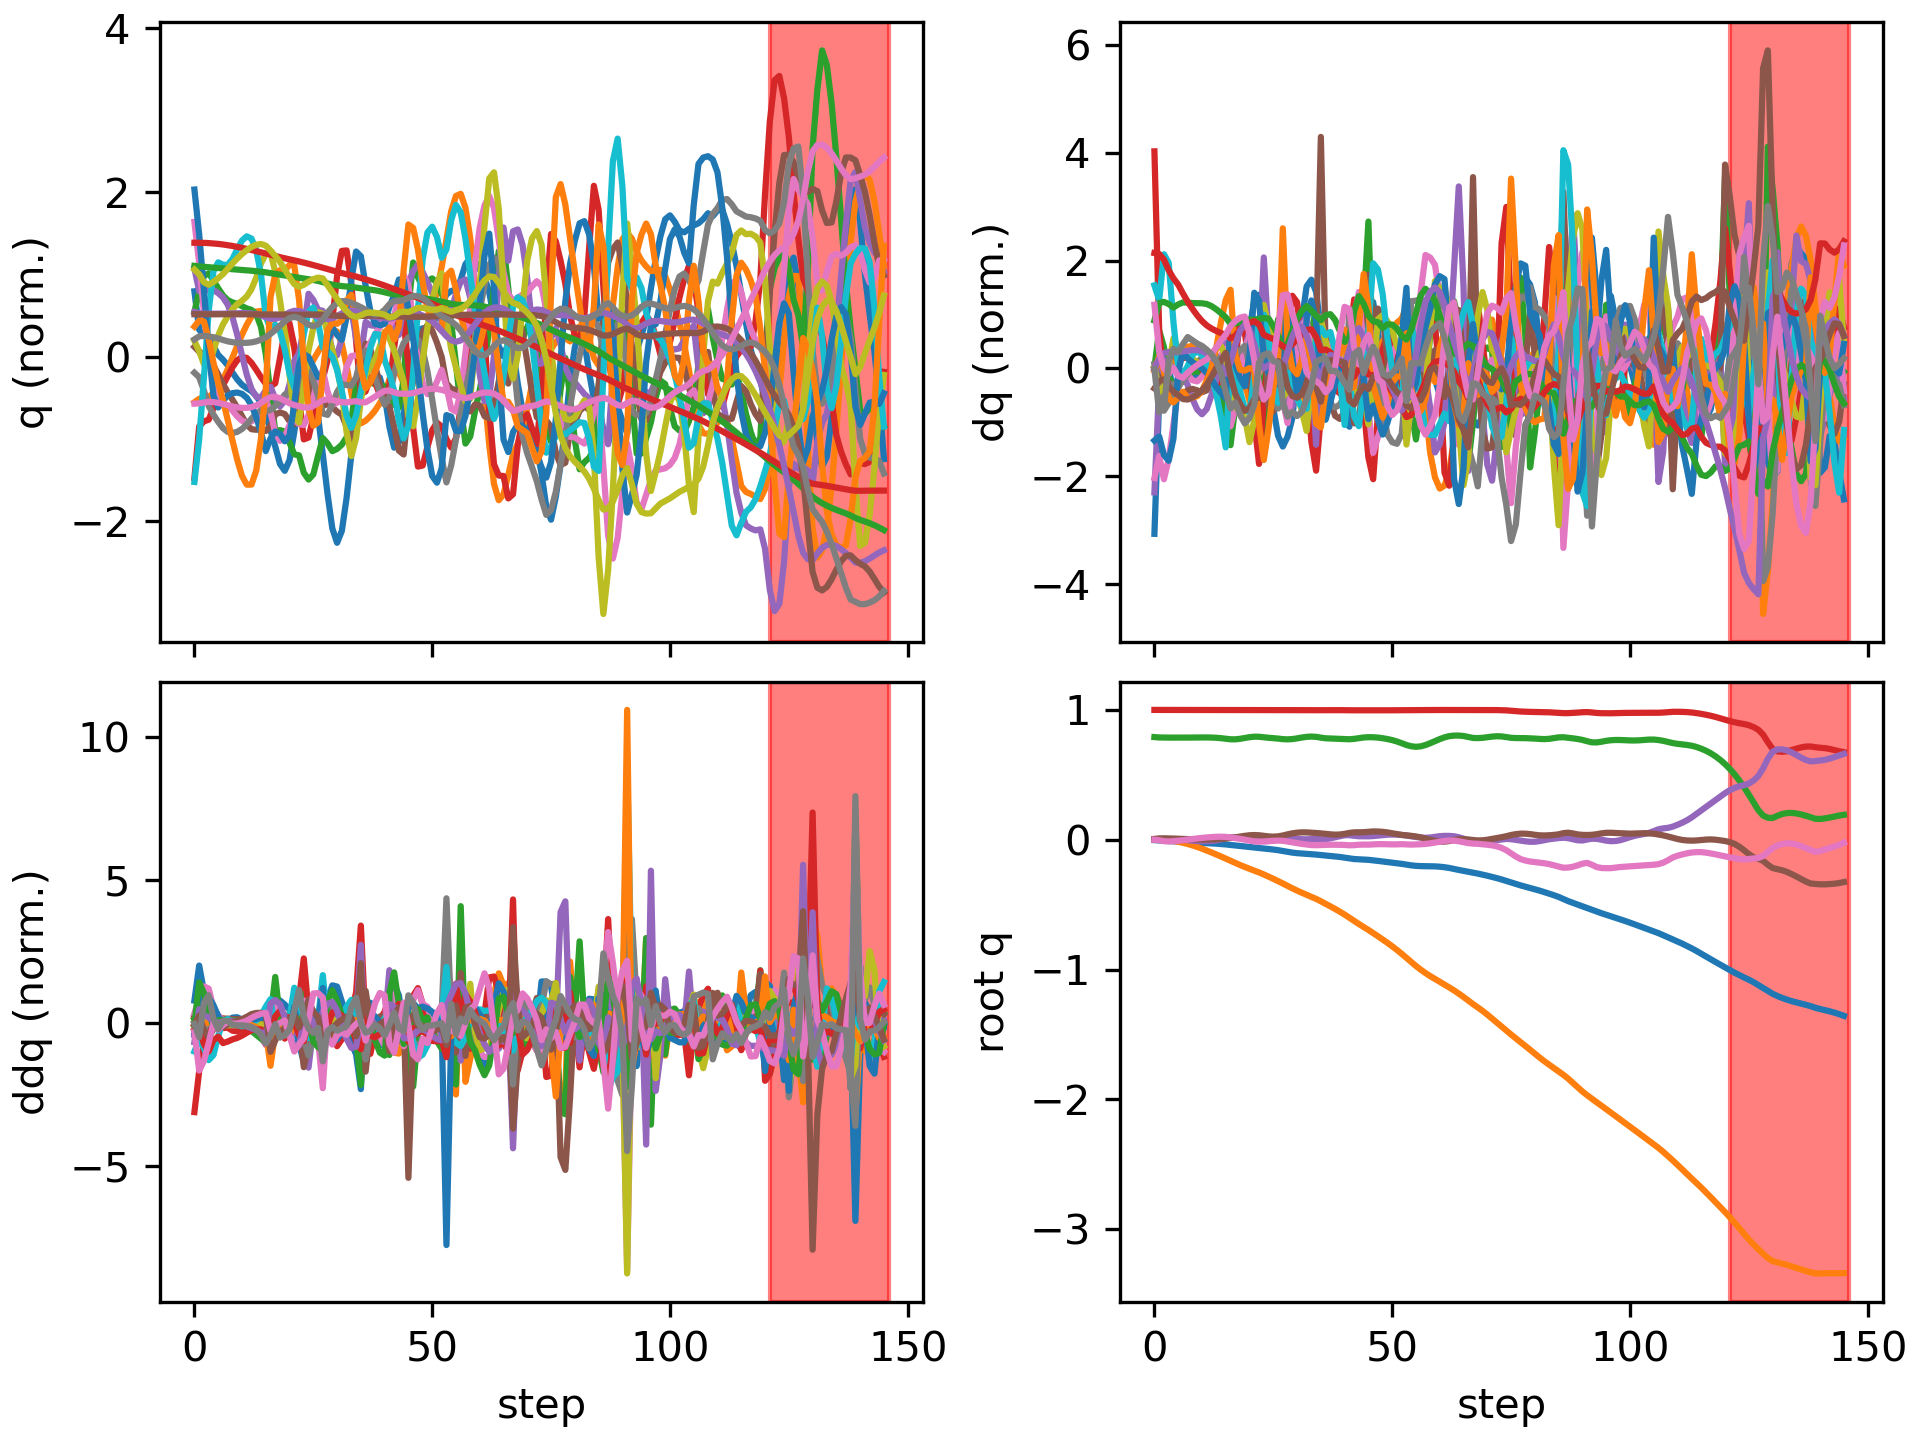

The data file committed next to this chart (first rows):
floating_base_joint_x, floating_base_joint_y, floating_base_joint_z, floating_base_joint_qw, floating_base_joint_qx, floating_base_joint_qy, floating_base_joint_qz, left_hip_pitch_joint_q, left_hip_roll_joint_q, left_hip_yaw_joint_q, left_knee_joint_q, left_ankle_pitch_joint_q, left_ankle_roll_joint_q, right_hip_pitch_joint_q, right_hip_roll_joint_q, right_hip_yaw_joint_q, right_knee_joint_q, right_ankle_pitch_joint_q, right_ankle_roll_joint_q, floating_base_joint_vx, floating_base_joint_vy, floating_base_joint_vz, floating_base_joint_wx, floating_base_joint_wy
-0.00309, -0.0003079, 0.7906, 1, -0.0001794, 0.006151, 0.0001608, -0.05942, 0.0004238, -0.003097, 0.1264, -0.07592, 8.632090341825846e-06, -0.05921, 0.001811, 0.002838, 0.1262, -0.07588, -8.719543438881236e-05, -0.1923, -0.02755, -0.2097, -0.0295, 0.7294
-0.005848, -0.0009902, 0.7877, 0.9999, 0.0004533, 0.01012, -0.003967, -0.09257, 0.00826, 0.02061, 0.1826, -0.1158, -0.006921, -0.1245, -0.006996, -0.01442, 0.2555, -0.1807, 0.007272, -0.09257, -0.03698, -0.08103, 0.19, 0.1164
-0.008031, -0.002211, 0.7869, 0.9999, 0.002858, 0.01095, -0.01133, -0.09744, 0.01081, 0.03962, 0.1881, -0.1165, -0.01092, -0.2035, -0.03329, -0.03606, 0.441, -0.3103, 0.00609, -0.08685, -0.09112, -0.01365, 0.2403, -0.09585
-0.01014, -0.005082, 0.7866, 0.9998, 0.004512, 0.01009, -0.0135, -0.09892, 0.01317, 0.04282, 0.1899, -0.1127, -0.01711, -0.2751, -0.06348, -0.03954, 0.6429, -0.4488, -0.01529, -0.09917, -0.1939, 6.133840555386585e-05, 0.03921, -0.1695
-0.0124, -0.009848, 0.7865, 0.9999, 0.003973, 0.008966, -0.01094, -0.1067, 0.02068, 0.0343, 0.2024, -0.1138, -0.02668, -0.3207, -0.08026, -0.01396, 0.7618, -0.558, -0.04315, -0.1191, -0.2721, -0.003623, -0.1286, -0.0921
-0.01455, -0.01599, 0.7865, 0.9999, 0.001986, 0.007428, -0.007617, -0.1143, 0.03374, 0.02479, 0.2169, -0.1191, -0.03981, -0.3415, -0.09436, 0.01203, 0.7892, -0.5852, -0.06815, -0.1013, -0.3331, -0.002401, -0.2299, -0.1972
-0.01645, -0.0236, 0.7866, 1, -0.001016, 0.005327, -0.003953, -0.1185, 0.05213, 0.01628, 0.2275, -0.1267, -0.05335, -0.3484, -0.1067, 0.03057, 0.782, -0.5694, -0.08828, -0.08987, -0.4189, 0.008433, -0.349, -0.2209
-0.0183, -0.03285, 0.7868, 1, -0.004555, 0.003575, 0.0008175, -0.1234, 0.07587, 0.0106, 0.2374, -0.1393, -0.06529, -0.3527, -0.1142, 0.04404, 0.7814, -0.5572, -0.1121, -0.09183, -0.4978, 0.01545, -0.3631, -0.1549
-0.0202, -0.04359, 0.7872, 1, -0.007775, 0.002459, 0.005715, -0.1297, 0.1023, 0.007804, 0.2472, -0.1613, -0.07613, -0.3601, -0.1163, 0.05584, 0.7993, -0.5517, -0.1366, -0.09355, -0.5675, 0.02297, -0.2987, -0.101
-0.02213, -0.05564, 0.7877, 0.9999, -0.01022, 0.001824, 0.01013, -0.1355, 0.1292, 0.006081, 0.2548, -0.1922, -0.0874, -0.3693, -0.1141, 0.0645, 0.8287, -0.5502, -0.16, -0.09427, -0.6309, 0.0238, -0.2086, -0.05449
-0.02403, -0.06887, 0.788, 0.9998, -0.01162, 0.00155, 0.01414, -0.1402, 0.1546, 0.003357, 0.2586, -0.228, -0.09972, -0.3763, -0.1084, 0.07017, 0.855, -0.5533, -0.1792, -0.09488, -0.6848, 0.01103, -0.08691, -0.01776
-0.02597, -0.08304, 0.7879, 0.9998, -0.0116, 0.001609, 0.01764, -0.1431, 0.1774, 0.0005703, 0.2574, -0.2621, -0.1119, -0.379, -0.09921, 0.07734, 0.8677, -0.5624, -0.1898, -0.0989, -0.7273, -0.01986, 0.0822, 0.01991
-0.02804, -0.09794, 0.7871, 0.9997, -0.009573, 0.002191, 0.0205, -0.1457, 0.1961, -0.001185, 0.2521, -0.2872, -0.1186, -0.3773, -0.08825, 0.0897, 0.8608, -0.58, -0.1898, -0.1108, -0.7578, -0.06394, 0.3166, 0.08607
-0.03041, -0.1134, 0.7853, 0.9997, -0.005113, 0.003551, 0.02252, -0.1497, 0.2075, -0.006368, 0.2445, -0.3009, -0.1194, -0.3715, -0.07825, 0.1089, 0.8262, -0.6076, -0.1728, -0.1288, -0.7812, -0.1189, 0.5746, 0.1725
-0.03315, -0.1292, 0.7822, 0.9997, 0.001784, 0.0058, 0.02317, -0.1562, 0.2089, -0.02176, 0.2363, -0.3024, -0.1186, -0.3605, -0.07168, 0.1329, 0.7525, -0.6437, -0.1341, -0.151, -0.8012, -0.1873, 0.8175, 0.2642
-0.0363, -0.1454, 0.7777, 0.9997, 0.01091, 0.008867, 0.02172, -0.1656, 0.1988, -0.05417, 0.2292, -0.2894, -0.1212, -0.3434, -0.07372, 0.1486, 0.6267, -0.6871, -0.07572, -0.1743, -0.8196, -0.2734, 1.034, 0.3417
-0.04033, -0.1621, 0.7736, 0.9996, 0.0177, 0.01341, 0.0174, -0.1795, 0.1884, -0.1024, 0.2263, -0.2834, -0.1135, -0.3619, -0.07126, 0.1509, 0.5881, -0.6577, 0.03507, -0.2119, -0.8528, -0.1321, 0.3524, 0.4505
-0.04463, -0.1789, 0.7735, 0.9996, 0.01796, 0.01859, 0.01247, -0.1935, 0.1916, -0.1467, 0.2297, -0.3042, -0.09727, -0.3953, -0.06328, 0.1185, 0.6009, -0.6412, 0.06297, -0.2098, -0.8278, 0.08673, -0.1913, 0.517
-0.04881, -0.1948, 0.7772, 0.9996, 0.01406, 0.02416, 0.007119, -0.2086, 0.1995, -0.1456, 0.2573, -0.318, -0.09443, -0.4083, -0.05393, 0.07078, 0.5805, -0.6469, 0.06753, -0.2037, -0.7709, 0.2665, -0.4868, 0.5615
-0.05283, -0.2099, 0.7836, 0.9995, 0.00764, 0.02986, 0.0002086, -0.2145, 0.192, -0.1472, 0.2871, -0.3078, -0.09685, -0.4013, -0.04089, 0.01788, 0.5259, -0.6642, 0.06715, -0.1993, -0.7379, 0.3438, -0.7051, 0.5765
-0.05663, -0.2242, 0.7899, 0.9994, 0.0007745, 0.03429, -0.006762, -0.2053, 0.1654, -0.1607, 0.2952, -0.2791, -0.1071, -0.3829, -0.03547, -0.05372, 0.4523, -0.651, 0.07409, -0.1871, -0.7026, 0.2821, -0.614, 0.3465
-0.06042, -0.238, 0.7937, 0.9993, -0.004063, 0.03593, -0.01295, -0.181, 0.1232, -0.1747, 0.2703, -0.2376, -0.1112, -0.3741, -0.03584, -0.1239, 0.4102, -0.5764, 0.07329, -0.1905, -0.6861, 0.09836, -0.3518, 0.00663
-0.06418, -0.252, 0.7931, 0.9993, -0.007131, 0.03428, -0.01526, -0.1494, 0.0802, -0.1759, 0.2145, -0.2246, -0.08557, -0.3817, -0.03012, -0.134, 0.4728, -0.4849, 0.03223, -0.1835, -0.7196, -0.1259, -0.3095, -0.3095
-0.06782, -0.2675, 0.7892, 0.9994, -0.01037, 0.03005, -0.01348, -0.1267, 0.06081, -0.1968, 0.1684, -0.1823, -0.04752, -0.383, -0.006191, -0.07192, 0.5723, -0.4602, -0.04239, -0.1797, -0.8181, -0.2041, -0.2614, -0.5047
-0.07148, -0.2843, 0.7854, 0.9996, -0.01064, 0.02549, -0.0107, -0.1285, 0.07929, -0.205, 0.1705, -0.1204, -0.04952, -0.3664, 0.003946, -0.0128, 0.6404, -0.467, -0.09791, -0.1813, -0.8399, -0.1635, 0.2419, -0.4278
-0.07558, -0.3013, 0.7825, 0.9997, -0.0061, 0.02363, -0.00845, -0.1429, 0.09684, -0.1989, 0.1934, -0.1311, -0.07443, -0.3392, -0.01384, 0.02477, 0.653, -0.49, -0.1191, -0.2252, -0.8583, -0.144, 0.6107, 0.01241
-0.08057, -0.3188, 0.7791, 0.9996, 0.001038, 0.02597, -0.007048, -0.1675, 0.1156, -0.1764, 0.2157, -0.1483, -0.08446, -0.3102, -0.04387, 0.05098, 0.6078, -0.5144, -0.115, -0.2745, -0.8949, -0.1983, 0.787, 0.4347
-0.08667, -0.337, 0.7748, 0.9994, 0.00897, 0.03229, -0.007815, -0.2004, 0.1333, -0.1552, 0.2345, -0.1503, -0.08531, -0.2957, -0.07798, 0.04837, 0.5325, -0.5083, -0.05656, -0.3451, -0.9265, -0.1932, 0.6614, 0.8549
-0.09356, -0.3559, 0.7732, 0.999, 0.01144, 0.0414, -0.01394, -0.2347, 0.1532, -0.1617, 0.255, -0.1832, -0.08207, -0.33, -0.08076, 0.01533, 0.5211, -0.4305, -0.004277, -0.3262, -0.9522, -0.003071, 0.004106, 0.8641
-0.09935, -0.3745, 0.7754, 0.9986, 0.009642, 0.04897, -0.02011, -0.2643, 0.1667, -0.1709, 0.2982, -0.219, -0.08679, -0.3511, -0.06027, -0.01259, 0.504, -0.3975, 0.004412, -0.2512, -0.9097, 0.1931, -0.2591, 0.6187
-0.1036, -0.3921, 0.7807, 0.9982, 0.006424, 0.05409, -0.02634, -0.2767, 0.1618, -0.1682, 0.347, -0.2282, -0.09326, -0.3473, -0.03622, -0.04261, 0.4639, -0.4155, 0.00327, -0.1842, -0.8559, 0.3206, -0.3098, 0.4117
-0.1067, -0.4087, 0.7872, 0.9979, 0.003668, 0.05674, -0.03242, -0.2664, 0.1339, -0.163, 0.3743, -0.1982, -0.09777, -0.3243, -0.02045, -0.08492, 0.4009, -0.4269, 0.007556, -0.1375, -0.8117, 0.3197, -0.1974, 0.1702
-0.109, -0.4244, 0.7925, 0.9977, 0.003106, 0.05637, -0.03714, -0.2379, 0.08386, -0.1543, 0.3749, -0.1562, -0.1151, -0.2911, -0.02239, -0.1503, 0.3252, -0.3736, 0.03107, -0.1107, -0.7707, 0.2036, 0.08782, -0.1472
-0.1115, -0.4397, 0.7946, 0.9977, 0.004952, 0.05435, -0.04109, -0.2003, 0.02213, -0.1337, 0.3386, -0.147, -0.1339, -0.273, -0.02349, -0.1902, 0.2895, -0.2868, 0.03807, -0.136, -0.7649, 0.01442, 0.3015, -0.2211
-0.1145, -0.4559, 0.7924, 0.9977, 0.006371, 0.05177, -0.0424, -0.1645, -0.0283, -0.09257, 0.2755, -0.1991, -0.1191, -0.272, -0.007467, -0.1598, 0.3269, -0.2206, -0.001832, -0.1658, -0.8395, -0.206, 0.01755, -0.2634
-0.1181, -0.4741, 0.7863, 0.998, 0.003406, 0.04875, -0.04098, -0.1363, -0.04784, -0.06132, 0.2178, -0.2275, -0.05461, -0.273, 0.02962, -0.09654, 0.3987, -0.2317, -0.05205, -0.1915, -0.9669, -0.3398, -0.4239, -0.3103
-0.1217, -0.4936, 0.7814, 0.9982, 0.003535, 0.04524, -0.039, -0.1367, -0.0416, -0.08521, 0.2208, -0.1696, 0.004726, -0.265, 0.04543, -0.05567, 0.4659, -0.3006, -0.07409, -0.1627, -0.9604, -0.13, 0.5101, -0.4101
-0.125, -0.513, 0.78, 0.9983, 0.01075, 0.04134, -0.03845, -0.1381, -0.03146, -0.08874, 0.2363, -0.1756, -0.00367, -0.2519, 0.02272, -0.0407, 0.5304, -0.3595, -0.06719, -0.1567, -0.9876, -0.03807, 0.8168, -0.3435
-0.1284, -0.5333, 0.7792, 0.9983, 0.01893, 0.03899, -0.03879, -0.133, -0.0183, -0.09026, 0.2305, -0.1766, -0.02692, -0.238, -0.008057, -0.0276, 0.5726, -0.3897, -0.05395, -0.1897, -1.039, -0.04891, 0.8032, -0.0773
-0.1329, -0.5545, 0.7777, 0.9981, 0.02683, 0.04018, -0.03935, -0.1339, -0.001768, -0.09207, 0.2169, -0.1697, -0.05442, -0.2271, -0.03723, -0.006512, 0.5708, -0.393, -0.04007, -0.2546, -1.083, -0.0991, 0.7802, 0.3479
-0.1385, -0.5768, 0.7751, 0.9976, 0.03424, 0.04515, -0.0404, -0.1492, 0.01777, -0.09301, 0.2126, -0.1645, -0.07852, -0.2138, -0.06092, 0.01832, 0.4942, -0.3897, -0.007757, -0.3145, -1.131, -0.168, 0.7347, 0.7025
-0.1448, -0.601, 0.7739, 0.9971, 0.03515, 0.05254, -0.04294, -0.1764, 0.05312, -0.09474, 0.2265, -0.1669, -0.0859, -0.2251, -0.04602, 0.007167, 0.4532, -0.3502, -0.001197, -0.2918, -1.258, 0.02916, -0.3916, 0.6743
-0.1489, -0.6258, 0.7771, 0.9971, 0.03013, 0.05667, -0.04196, -0.1945, 0.07757, -0.1152, 0.2685, -0.1832, -0.1152, -0.2124, -0.0002354, -0.01336, 0.4012, -0.3229, -0.01574, -0.1403, -1.221, 0.2377, -0.5115, 0.1782
-0.1506, -0.6495, 0.7827, 0.9973, 0.02675, 0.05697, -0.03851, -0.1898, 0.06946, -0.1188, 0.3059, -0.1925, -0.1495, -0.1684, 0.03673, -0.03858, 0.3105, -0.2861, 0.0002485, -0.05423, -1.146, 0.2994, -0.1792, -0.04685
-0.1522, -0.672, 0.7876, 0.9973, 0.02635, 0.05795, -0.03761, -0.1664, 0.04334, -0.08448, 0.2965, -0.1418, -0.1551, -0.1431, 0.06001, -0.06512, 0.2575, -0.288, 0.06813, -0.09824, -1.112, 0.1882, 0.04259, 0.2296
-0.155, -0.6952, 0.7898, 0.9971, 0.02618, 0.06107, -0.03801, -0.1383, 0.04718, 0.002713, 0.2496, -0.1027, -0.08413, -0.1607, 0.07121, -0.1235, 0.2963, -0.3567, 0.1225, -0.1647, -1.203, 0.0512, -0.05521, 0.3362
-0.1589, -0.7192, 0.7894, 0.9969, 0.02817, 0.06369, -0.03628, -0.1103, 0.0767, 0.05576, 0.1809, -0.08021, -0.04995, -0.2161, 0.07186, -0.1403, 0.4577, -0.426, 0.1183, -0.1968, -1.208, -0.07305, 0.3189, 0.1202
-0.1631, -0.7437, 0.7866, 0.9969, 0.03184, 0.06317, -0.03429, -0.09304, 0.1002, 0.03807, 0.1387, -0.06929, -0.01187, -0.2728, 0.06692, -0.09286, 0.6461, -0.5031, 0.0925, -0.2025, -1.239, -0.1825, 0.3487, -0.2339
-0.1677, -0.7686, 0.7819, 0.9969, 0.03557, 0.06075, -0.03417, -0.09138, 0.1289, 0.02593, 0.1398, -0.08213, 0.02148, -0.3158, 0.0469, -0.03037, 0.7982, -0.5989, 0.05305, -0.2351, -1.258, -0.2682, 0.3706, -0.2915
-0.1722, -0.7942, 0.7756, 0.9971, 0.03861, 0.05609, -0.03517, -0.09264, 0.1647, 0.03338, 0.16, -0.09991, 0.03126, -0.3338, 0.004664, 0.02521, 0.8795, -0.6833, 0.02111, -0.2148, -1.301, -0.3501, 0.2788, -0.59
-0.1765, -0.821, 0.7674, 0.9973, 0.03987, 0.04941, -0.03594, -0.08855, 0.2069, 0.03667, 0.1785, -0.1194, 0.02342, -0.3295, -0.05049, 0.07118, 0.8968, -0.745, 0.007127, -0.2162, -1.372, -0.4606, 0.05661, -0.7058
-0.181, -0.8492, 0.7568, 0.9977, 0.03907, 0.04252, -0.03582, -0.08017, 0.2556, 0.03148, 0.1868, -0.1435, 0.005945, -0.3139, -0.1101, 0.1007, 0.8658, -0.7609, 0.0004094, -0.239, -1.443, -0.5925, -0.1367, -0.6437
-0.1861, -0.8789, 0.7435, 0.998, 0.03688, 0.03684, -0.03439, -0.07085, 0.3094, 0.01796, 0.1823, -0.1707, -0.01454, -0.2952, -0.1662, 0.1161, 0.803, -0.7271, -0.005127, -0.2794, -1.514, -0.733, -0.244, -0.4712
-0.1921, -0.9101, 0.7299, 0.9982, 0.03276, 0.0333, -0.03635, -0.06219, 0.3723, 0.006091, 0.1689, -0.1748, -0.05228, -0.3216, -0.213, 0.03647, 0.8281, -0.603, 0.06119, -0.3012, -1.614, -0.6219, -0.5498, -0.3694
-0.1976, -0.9424, 0.7199, 0.9985, 0.02614, 0.0299, -0.03775, -0.05906, 0.4368, -0.01636, 0.1595, -0.1497, -0.06006, -0.3573, -0.1797, -0.01058, 0.9168, -0.6068, 0.06697, -0.2464, -1.594, -0.3915, -0.6214, -0.3986
-0.2014, -0.9728, 0.7159, 0.9988, 0.02098, 0.02514, -0.0363, -0.05845, 0.4715, -0.06619, 0.1698, -0.121, -0.0625, -0.3617, -0.1284, -0.04214, 0.9623, -0.64, 0.04422, -0.1515, -1.464, -0.05378, -0.3801, -0.5577
-0.2033, -1.001, 0.7193, 0.9991, 0.01692, 0.01796, -0.035, -0.04942, 0.4763, -0.1187, 0.2032, -0.09911, -0.07258, -0.3296, -0.07748, -0.07246, 0.9401, -0.6401, 0.01453, -0.05106, -1.375, 0.34, -0.3826, -0.8443
-0.2038, -1.027, 0.7295, 0.9993, 0.01472, 0.008679, -0.03242, -0.03596, 0.4442, -0.1618, 0.2462, -0.0953, -0.08969, -0.2675, -0.03137, -0.09871, 0.8596, -0.6048, -0.01095, -0.0124, -1.262, 0.6275, -0.07982, -0.9601
-0.2043, -1.051, 0.7436, 0.9995, 0.01711, -0.0005961, -0.02797, -0.0305, 0.3754, -0.1533, 0.286, -0.127, -0.09301, -0.196, 0.01081, -0.09434, 0.7531, -0.5422, -0.01957, -0.04059, -1.139, 0.755, 0.5129, -0.8476
-0.2055, -1.073, 0.7594, 0.9995, 0.02261, -0.008837, -0.02202, -0.03327, 0.2705, -0.1232, 0.3204, -0.1949, -0.08293, -0.1257, 0.06953, -0.008176, 0.6403, -0.4521, -0.02989, -0.08221, -1.079, 0.8084, 0.5987, -0.7108
... 86 more rows
